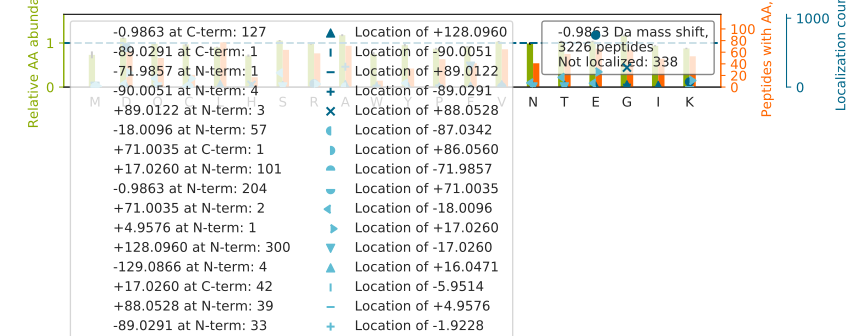

The data file committed next to this chart (first rows):
top isoform	localization score	spectrum
GVVPLAGTD[-1]GETTTQGLDGLSER	0.9965	13CPTAC_COprospective_W_VU_20151030_06CO…
E[+17]VAT[-18]RPLTQDLLSHEDCYILDQGGLK	0.6986	28CPTAC_COprospective_W_VU_20150810_05CO…
DPDAGIDEAQVE[-1]QDAQALFQAGELK	0.9765	54CPTAC_COprospective_W_VU_20160226_01CO…
IE[-1]VQDTSGGTTALRPSASTQALSSSVSSSK	0.9979	73CPTAC_COprospective_W_VU_20160422_11CO…
LRVPAAYAGSLCGLC[+17]GN[-18]YNQDPADDLK	0.5367	01CPTAC_COprospective_W_VU_20150901_01CO…
ANEFHDVN[-18]CE[+17]VVAVSVDSHFSHLAWINTPR	0.007014	43CPTAC_COprospective_W_VU_20151130_01CO…
KFLDGD[-1]ELTLADCNLLPK	0.9099	51CPTAC_COprospective_W_VU_20160215_16CO…
LSQ[-18]E[+17]QVDNFTLDINTAYAR	0.02362	85CPTAC_COprospective_W_VU_20160630_11CO…
KAPDAGGCLHADPDLGVLCPT[-18]GC[+17]QLQEALL…	0.3238	88CPTAC_COprospective_W_VU_20160705_11CO…
VLDNYLTSPLPEEVDETSAEDEGVSQRK		44CPTAC_COprospective_W_VU_20151202_20CO…
LQVE[-1]LDNVTGLLSQSDSK	0.9785	65CPTAC_COprospective_W_VU_20160322_05CO…
I[+128]PYLPITNF[-129]NQNWQDGK	0.9998	03CPTAC_COprospective_W_VU_20150624_05CO…
A[-89]PVILG[+88]SPDDVLEFLK	0.5151	35CPTAC_COprospective_W_VU_20150901_16CO…
D[+17]S[-18]PCQLEALKLESCGVTSDNCR	0.5163	66CPTAC_COprospective_W_VU_20160323_11CO…
GND[-1]ISSGTVLSDYVGSGPPK	0.9863	30CPTAC_COprospective_W_VU_20150810_20CO…
VVLAYE[-1]PVWAIGTGK	0.992	49CPTAC_COprospective_W_VU_20151222_11CO…
TPE[-1]VTCVVVDVSHEDPEVK	0.7038	39CPTAC_COprospective_W_VU_20150909_09CO…
FNAHGDANT[-18]IVC[+17]NSK	0.8742	31CPTAC_COprospective_W_VU_20150810_11CO…
LCYVALDFEQEMAMAASSSSLEK		34CPTAC_COprospective_W_VU_20150824_11CO…
DKLAQQQAAAAAAAAAAASQQGSAK		35CPTAC_COprospective_W_VU_20150901_16CO…
AQPVQVAE[-1]GSEPDGFWEALGGK	0.9141	63CPTAC_COprospective_W_VU_20160316_11CO…
TLNQPDSQLQLTTGNGLFLSEGLK		42CPTAC_COprospective_W_VU_20151124_05CO…
ALGALVDSCAPGLCPD[-1]WDSWDASKPVTNAR	0.9415	74CPTAC_COprospective_W_VU_20160912_11CO…
GQTGAILQD[-1]TVESLSK	0.9335	61CPTAC_COprospective_W_VU_20160707_11CO…
KPSETQE[+17]LVQQ[-18]VLSLATQDSDNPDLR	0.2729	74CPTAC_COprospective_W_VU_20160912_11CO…
EYLGAICSC[+17]T[-18]CFGGQR	0.06755	28CPTAC_COprospective_W_VU_20150810_05CO…
VTE[-1]QLIEAINNGDFEAYTK	0.5687	02CPTAC_COprospective_W_VU_20150624_01CO…
A[-89]QH[+88]EDQVEQYKK	0.7182	45CPTAC_COprospective_W_VU_20151202_05CO…
HE[-1]SENLYSIACDKPQQVR	0.9351	88CPTAC_COprospective_W_VU_20160705_11CO…
EKLCYVALDFEQE[+128]MAM[-129]AASSSSLEK	0.9114	54CPTAC_COprospective_W_VU_20160226_01CO…
GQVGGQVS[-18]VE[+17]VDSAPGTDLAK	0.001111	26CPTAC_COprospective_W_VU_20150810_05CO…
SPASD[-1]TYIVFGEAK	0.4419	01CPTAC_COprospective_W_VU_20150901_01CO…
LGALQQLQQQS[-18]QE[+17]LQEVLGETER	0.9258	01CPTAC_COprospective_W_VU_20150901_01CO…
TPLID[-1]LCDGQADQAAK	0.9831	32CPTAC_COprospective_W_VU_20150818_20CO…
VNSVSSG[+88]LA[-89]EEDLETLLQSR	0.918	28CPTAC_COprospective_W_VU_20150810_05CO…
LVIASTLYEDGTLDDGEYNPTDDRPSR		89CPTAC_COprospective_W_VU_20160707_11CO…
VWGVGNEAGVGPGLGE[-1]WAVVTGSTDGIGK	0.9939	40CPTAC_COprospective_W_VU_20150909_05CO…
VGEAGLLSVDCSEAGPGALGLEAVSDSGTK		72CPTAC_COprospective_W_VU_20160422_05CO…
VPSE[-1]NVLGEVGSGFK	0.9145	49CPTAC_COprospective_W_VU_20151222_11CO…
SPS[-18]D[+17]SSTASTPVAEQIER	0.01048	72CPTAC_COprospective_W_VU_20160422_05CO…
LSG[+88]A[-89]QADLHIEDGDSIR	0.9997	72CPTAC_COprospective_W_VU_20160422_05CO…
VQAD[-1]VGTIGGTVSHEFQLPVDIGEDR	0.9863	28CPTAC_COprospective_W_VU_20150810_05CO…
VSC[+17]S[-18]PVSAQLLSVLQGLLHLEPTLR	0.0008187	26CPTAC_COprospective_W_VU_20150810_05CO…
NERPDGVLLTFGG[+88]QTA[-89]LNCGVELTK	0.8944	45CPTAC_COprospective_W_VU_20151202_05CO…
SLVE[-1]SVSSSPNKESNEEEQVWHFLGK	0.9429	02CPTAC_COprospective_W_VU_20150624_01CO…
E[+17]N[-18]LELILTQSVENVGVR	0.08894	06CPTAC_COprospective_W_VU_20150915_05CO…
TYLGNALVC[+17]T[-18]CYGGSR	0.03819	29CPTAC_COprospective_W_VU_20150810_11CO…
KSAAFQIQS[-18]FD[+17]IVCSPVWTSR	0.9113	51CPTAC_COprospective_W_VU_20160215_16CO…
SSVVLD[-1]DGLVQDEFSESVK	0.9125	49CPTAC_COprospective_W_VU_20151222_11CO…
QQLDE[-1]LSWATALAEGER	0.8627	33CPTAC_COprospective_W_VU_20150818_11CO…
VDKGVVPLAGTD[+17]GET[-18]TTQGLDGLSER	0.3705	42CPTAC_COprospective_W_VU_20151124_05CO…
HVFGE[-1]SDELIGQK	0.1009	18CPTAC_COprospective_W_VU_20151105_14CO…
LNS[-18]SGSSE[+17]DSFVEIR	0.01028	41CPTAC_COprospective_W_VU_20151124_21CO…
GGNTLTG[+88]LA[-89]LNYIFENSFKPEAGSR	0.9979	49CPTAC_COprospective_W_VU_20151222_11CO…
WQE[-1]GNVFSCSVMHEALHNHYTQK	0.9802	41CPTAC_COprospective_W_VU_20151124_21CO…
VTQDELKEVFEDAAEIR		73CPTAC_COprospective_W_VU_20160422_11CO…
YSLQASSQTLTLT[-18]VTSR[+17]	0.1155	48CPTAC_COprospective_W_VU_20151209_15CO…
ALVD[-1]ELEWEIAQVDPKK	0.7814	65CPTAC_COprospective_W_VU_20160322_05CO…
ASSSILID[-1]ESEPTTNIQIR	0.9326	88CPTAC_COprospective_W_VU_20160705_11CO…
IPANQLAE[-1]LWLK	0.1491	02CPTAC_COprospective_W_VU_20150624_01CO…
... 3,166 more rows
